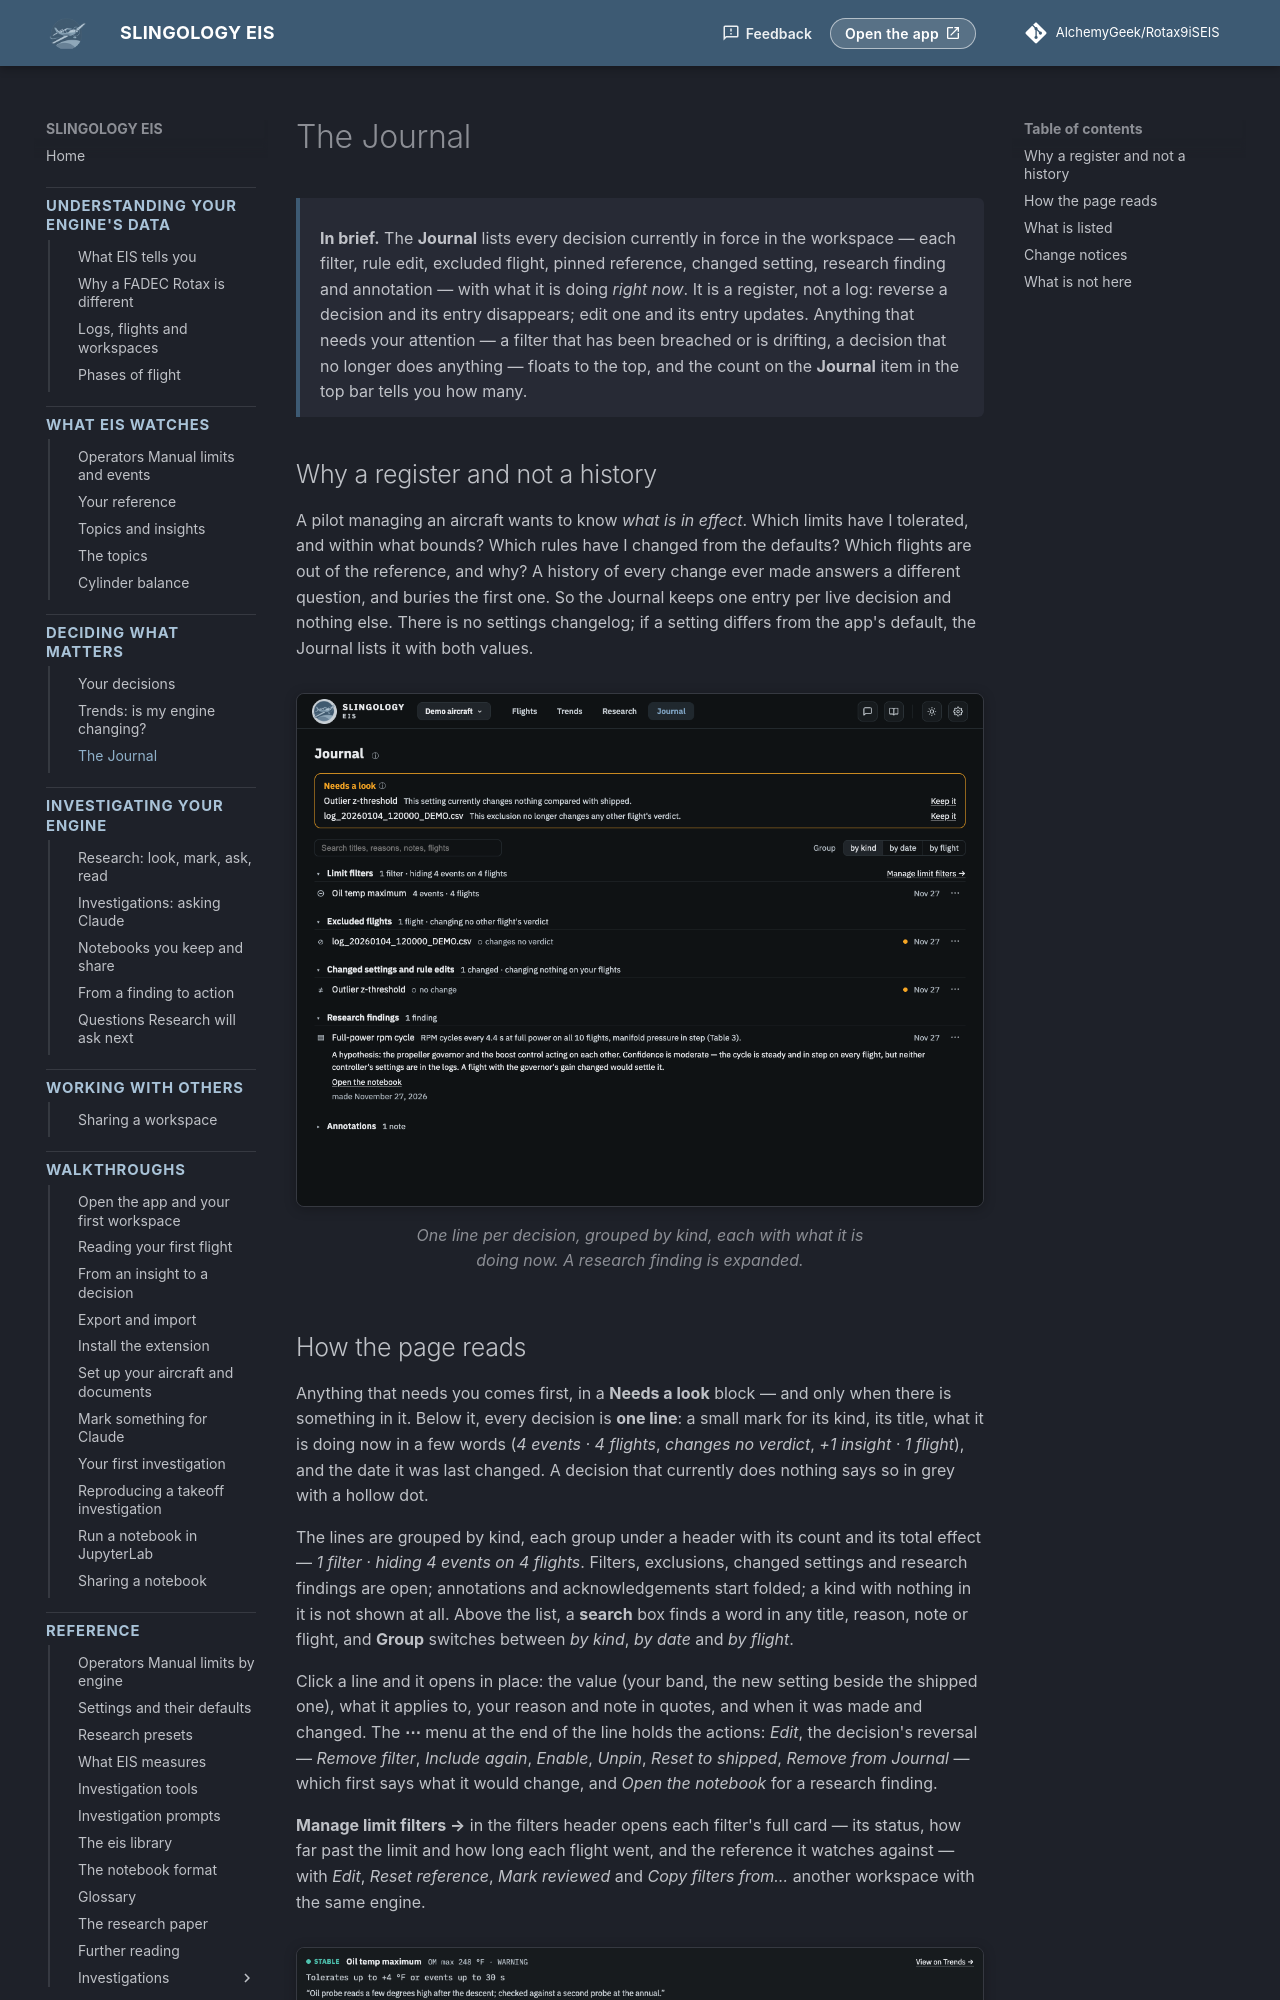

repository: AlchemyGeek/Rotax9iSEIS · page: concepts/the-journal/index.html · generator: mkdocs

# The Journal

<div class="in-brief" markdown>
**In brief.** The **Journal** lists every decision currently in force in the workspace — each filter, rule edit, excluded flight, pinned reference, changed setting, research finding and annotation — with what it is doing *right now*. It is a register, not a log: reverse a decision and its entry disappears; edit one and its entry updates. Anything that needs your attention — a filter that has been breached or is drifting, a decision that no longer does anything — floats to the top, and the count on the **Journal** item in the top bar tells you how many.
</div>

## Why a register and not a history

A pilot managing an aircraft wants to know *what is in effect*. Which limits have I tolerated, and within what bounds? Which rules have I changed from the defaults? Which flights are out of the reference, and why? A history of every change ever made answers a different question, and buries the first one. So the Journal keeps one entry per live decision and nothing else. There is no settings changelog; if a setting differs from the app's default, the Journal lists it with both values.

<figure class="screenshot" markdown>
![The Journal: a notices block, then one line per decision, grouped by kind](../img/journal.png){ .screenshot }
<figcaption>One line per decision, grouped by kind, each with what it is doing now. A research finding is expanded.</figcaption>
</figure>
